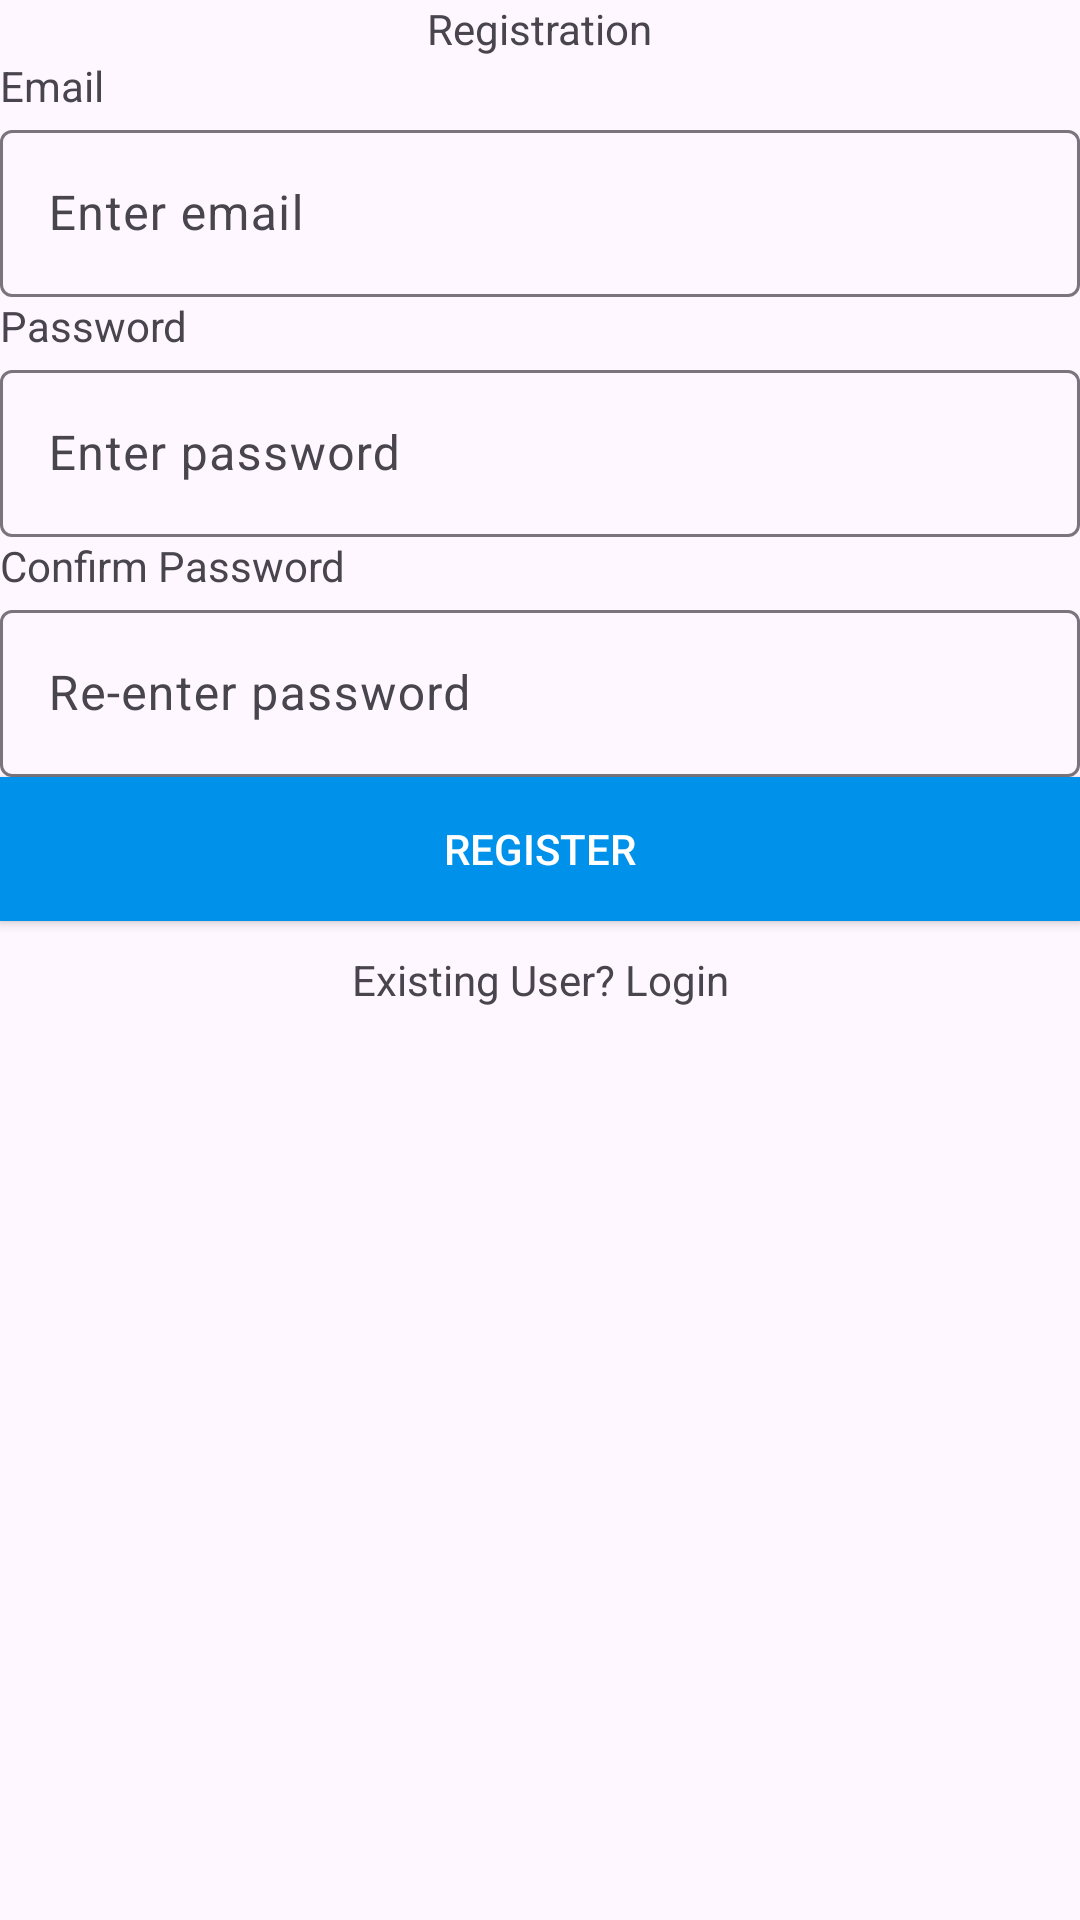

Produce the Android XML layout that renders to this screen, including the resource entries it uses.
<!-- AndroidManifest.xml: application theme Theme.RegistrationAndLoginUser -->
<!-- res/layout/activity_main.xml -->
<?xml version="1.0" encoding="utf-8"?>
<LinearLayout xmlns:android="http://schemas.android.com/apk/res/android"
    xmlns:app="http://schemas.android.com/apk/res-auto"
    xmlns:tools="http://schemas.android.com/tools"
    android:layout_width="match_parent"
    android:layout_height="match_parent"
    android:orientation="vertical"
    tools:context=".MainActivity">

    <TextView
        android:layout_width="wrap_content"
        android:layout_height="wrap_content"
        android:text="Registration"
        android:layout_gravity="center" />
    <TextView
        android:layout_width="match_parent"
        android:layout_height="wrap_content"
        android:text="Email"/>
    <com.google.android.material.textfield.TextInputLayout
        android:layout_width="match_parent"
        android:id="@+id/input_email"
        android:hint="Enter email"
        android:layout_height="wrap_content">

        <com.google.android.material.textfield.TextInputEditText
            android:layout_width="match_parent"
            android:layout_height="wrap_content"/>
    </com.google.android.material.textfield.TextInputLayout>
    <TextView
    android:layout_width="match_parent"
    android:layout_height="wrap_content"
    android:text="Password"/>
    <com.google.android.material.textfield.TextInputLayout
    android:layout_width="match_parent"
    android:id="@+id/input_password"
    android:hint="Enter password"
    android:layout_height="wrap_content">

    <com.google.android.material.textfield.TextInputEditText
        android:layout_width="match_parent"
        android:layout_height="wrap_content"/>
</com.google.android.material.textfield.TextInputLayout>

    <TextView
        android:layout_width="match_parent"
        android:layout_height="wrap_content"
        android:text="Confirm Password"/>
    <com.google.android.material.textfield.TextInputLayout
        android:layout_width="match_parent"
        android:id="@+id/confirm_password"
        android:hint="Re-enter password"
        android:layout_height="wrap_content">

        <com.google.android.material.textfield.TextInputEditText
            android:layout_width="match_parent"
            android:layout_height="wrap_content"/>
    </com.google.android.material.textfield.TextInputLayout>

    <androidx.appcompat.widget.AppCompatButton
        android:layout_width="match_parent"
        android:layout_height="wrap_content"
        android:background="#0091EA"
        android:text="Register"
        android:id="@+id/register_btn"
        android:textColor="#fff"/>
    <TextView
        android:layout_width="match_parent"
        android:layout_height="wrap_content"
        android:gravity="center_horizontal"
        android:layout_marginTop="10dp"
        android:id="@+id/login_page"
        android:text="Existing User? Login"/>
    <ProgressBar
        android:layout_width="match_parent"
        android:layout_height="50dp"
        android:layout_marginTop="10dp"
        android:visibility="gone"
        android:id="@+id/pg_bar"/>

</LinearLayout>
<!-- resources referenced by this layout -->
<resources>
  <style name="Theme.RegistrationAndLoginUser" parent="Base.Theme.RegistrationAndLoginUser" />
  <style name="Base.Theme.RegistrationAndLoginUser" parent="Theme.Material3.DayNight.NoActionBar">
          
          
      </style>
</resources>
